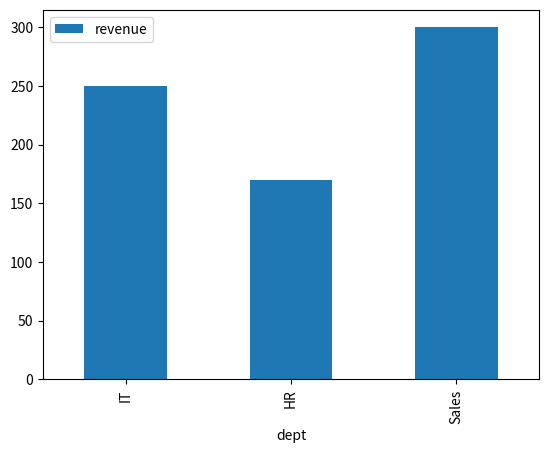
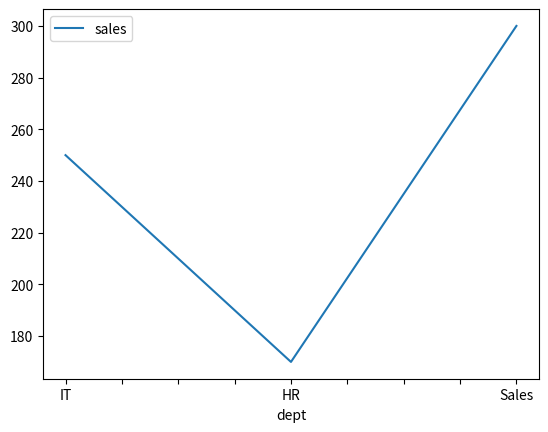
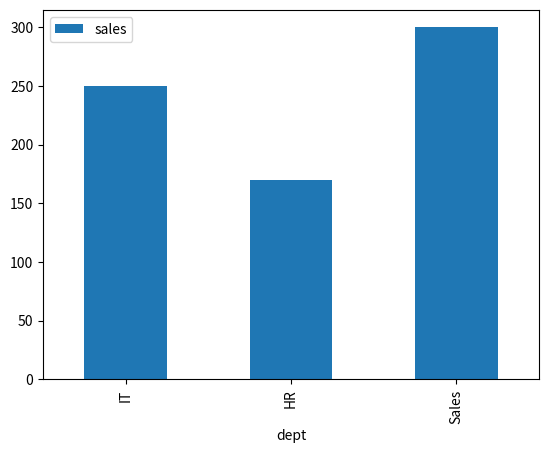
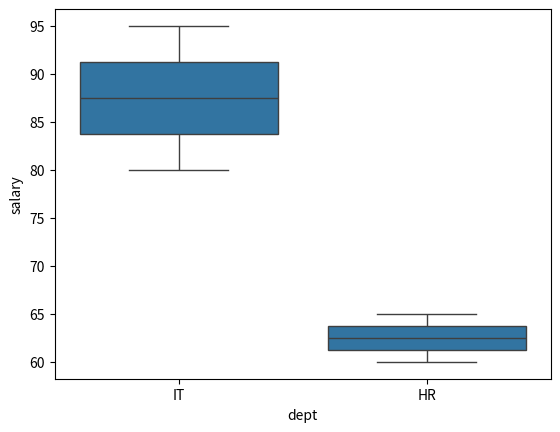
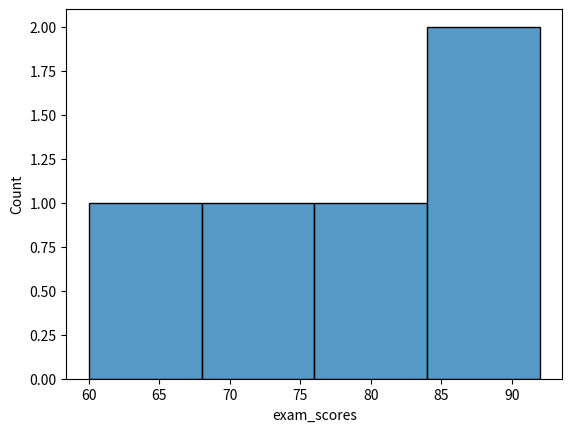
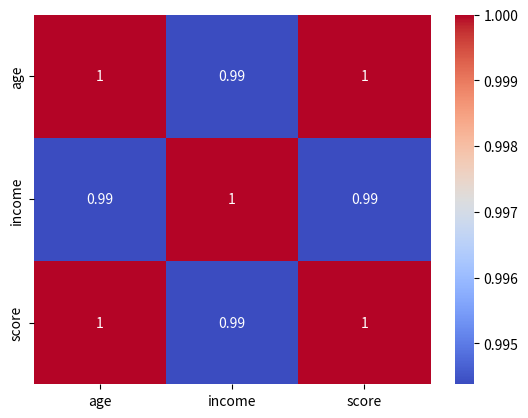
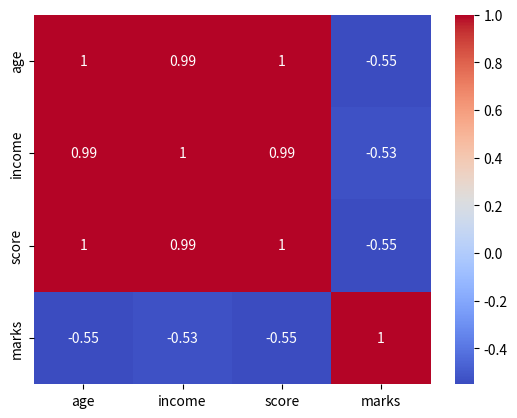
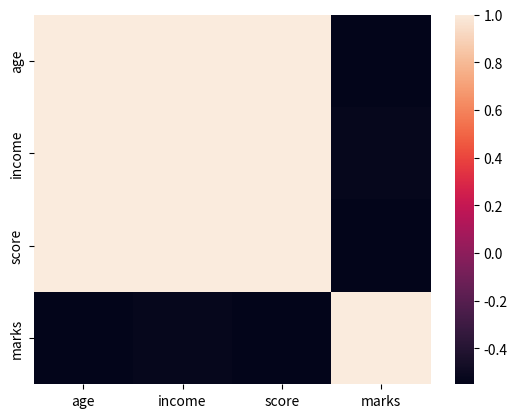
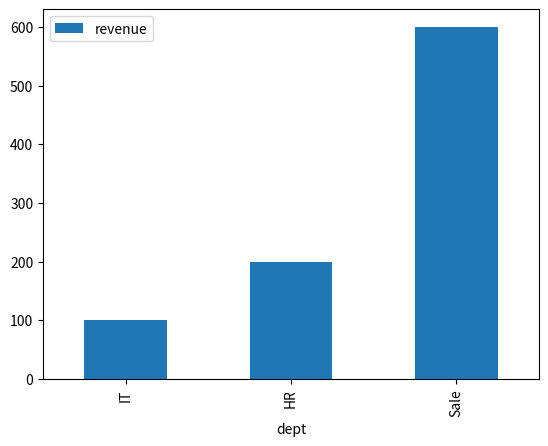

Python code for these plots, in order:
import pandas as pd
import seaborn as sns
import matplotlib.pyplot as plt

# # Remaining 
# Merging and Concatination

a = pd.DataFrame({'id':[1,2,3],'name':['Ali','Sara','Zain']})
b = pd.DataFrame({'id':[1,2,4],'marks':[85,92,70]})

print(pd.merge(a, b, on='id', how='inner'))
print(pd.merge(a, b, on='id', how='right'))
print(pd.merge(a, b, on='id', how='left'))
print(pd.merge(a, b, on='id', how='outer'))

combined_df = pd.concat([a, b], ignore_index=True)
print(combined_df)

# Pandas Plotting

df = pd.DataFrame({'dept':['IT', 'HR', 'Sales'], 'revenue':[250, 170, 300]})
df.plot(x = 'dept', y = 'revenue', kind = 'bar')
plt.show()

df = pd.DataFrame({'dept':['IT', 'HR', 'Sales'], 'sales':[250, 170, 300]})
df.plot(x = 'dept', y = 'sales', kind = 'line')
plt.show()

df.plot(x = 'dept', y = 'sales', kind = 'bar')
plt.show()

#Seaborn: Distribution & Categorical Plots

df = pd.DataFrame({'dept':['IT','IT','HR','HR'], 'salary':[80,95,60,65]})
sns.boxplot(x='dept', y='salary', data=df)
plt.show()

df = pd.DataFrame({'exam_scores':[85, 92, 60, 76, 70]})
sns.histplot(x='exam_scores', data=df)
plt.show()

#Seaborn: Heatmap (Matrix Plots)

df = pd.DataFrame({'age':[20, 25, 30, 35], 'income':[30, 45, 55, 65], 'score':[70, 75, 80, 85]})
sns.heatmap(df.corr(), annot=True, cmap='coolwarm')
plt.show()

df = pd.DataFrame({'age':[20, 25, 30, 35], 'income':[30, 45, 55, 65], 'score':[70, 75, 80, 85], 'marks':[85, 92, 60, 76]})
sns.heatmap(df.corr(), annot=True, cmap='coolwarm')
plt.show()

df = pd.DataFrame({'age':[20, 25, 30, 35], 'income':[30, 45, 55, 65], 'score':[70, 75, 80, 85], 'marks':[85, 92, 60, 76]})
sns.heatmap(df.corr())
plt.show()

#Task
#Pandas Series

a = [1, 7, 2]
myvar = pd.Series(a, index = ["x", "y", "z"])
print(myvar)

calories = {"day1": 420, "day2": 380, "day3": 390}
myvar = pd.Series(calories, index = ["day1", "day2"])
print(myvar)

#Pandas DataFrames

data = {"calories": [420, 380, 390], "duration": [50, 40, 45]}
myvar = pd.DataFrame(data)
print(myvar)
print(myvar.loc[[0, 1]])

data = {"calories": [420, 380, 390], "duration": [50, 40, 45]}
df = pd.DataFrame(data, index = ["day1", "day2", "day3"])
print(df)
#operators dataframe
import pandas as pd
df= pd.DataFrame({'name':['ali','abdullah','malaika','raza','mesum'],'marks':[85,98,90,100,60]})
df['grade']=df['marks'].apply(lambda x:'pass' if x>= 80 else'fail')
print(df.sort_values('marks', ascending=False))
#plotting
import pandas as pd
df= pd.DataFrame({'dept':['IT','HR','Sale'],
'revenue':[100,200,600]})
df.plot(x='dept', y='revenue',kind='bar')
